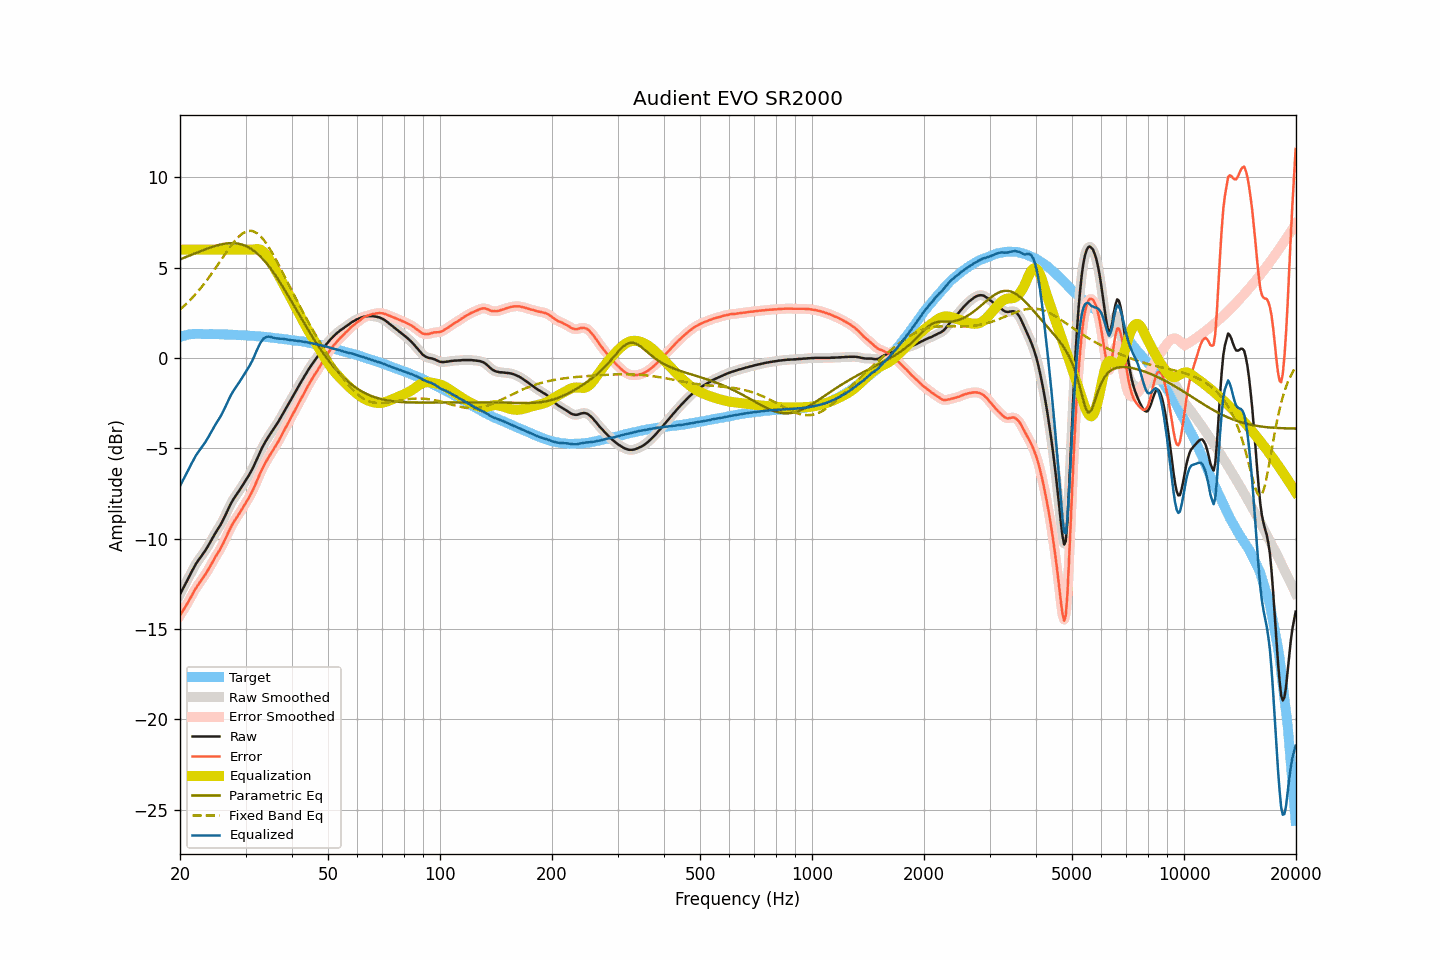

The table this chart was drawn from, first rows:
frequency, raw, smoothed, error, error_smoothed, equalization, parametric_eq, fixed_band_eq, equalized_raw, equalized_smoothed, target
20.00, -13.08, -13.08, -14.25, -14.25, 6.00, 5.46, 2.68, -7.08, -7.08, 1.17
20.20, -12.91, -12.91, -14.10, -14.10, 6.00, 5.50, 2.76, -6.91, -6.91, 1.19
20.40, -12.74, -12.74, -13.96, -13.96, 6.00, 5.53, 2.84, -6.74, -6.74, 1.22
20.61, -12.57, -12.57, -13.82, -13.82, 6.00, 5.57, 2.92, -6.57, -6.57, 1.24
20.81, -12.39, -12.39, -13.66, -13.67, 6.00, 5.60, 3.01, -6.39, -6.39, 1.27
21.02, -12.22, -12.22, -13.52, -13.52, 6.00, 5.64, 3.10, -6.22, -6.22, 1.30
21.23, -12.05, -12.04, -13.36, -13.36, 6.00, 5.67, 3.18, -6.05, -6.04, 1.31
21.44, -11.87, -11.87, -13.19, -13.19, 6.00, 5.71, 3.28, -5.87, -5.87, 1.32
21.66, -11.70, -11.70, -13.03, -13.03, 6.00, 5.75, 3.37, -5.70, -5.70, 1.33
21.87, -11.53, -11.53, -12.86, -12.87, 6.00, 5.78, 3.47, -5.53, -5.53, 1.33
22.09, -11.38, -11.38, -12.72, -12.72, 6.00, 5.82, 3.57, -5.38, -5.38, 1.34
22.31, -11.25, -11.25, -12.59, -12.59, 6.00, 5.85, 3.67, -5.25, -5.25, 1.34
22.54, -11.12, -11.12, -12.46, -12.46, 6.00, 5.89, 3.78, -5.12, -5.12, 1.34
22.76, -11.00, -11.00, -12.34, -12.34, 6.00, 5.92, 3.89, -5.00, -5.00, 1.34
22.99, -10.88, -10.88, -12.21, -12.21, 6.00, 5.96, 4.00, -4.88, -4.88, 1.33
23.22, -10.75, -10.75, -12.08, -12.08, 6.00, 5.99, 4.11, -4.75, -4.75, 1.33
23.45, -10.62, -10.62, -11.95, -11.94, 6.00, 6.03, 4.22, -4.62, -4.62, 1.33
23.69, -10.47, -10.47, -11.80, -11.80, 6.00, 6.06, 4.34, -4.47, -4.47, 1.33
23.92, -10.32, -10.32, -11.64, -11.65, 6.00, 6.09, 4.46, -4.32, -4.32, 1.32
24.16, -10.16, -10.16, -11.49, -11.49, 6.00, 6.12, 4.59, -4.16, -4.16, 1.33
24.40, -10.00, -10.00, -11.33, -11.33, 6.00, 6.15, 4.71, -4.00, -4.00, 1.33
24.65, -9.84, -9.84, -11.16, -11.17, 6.00, 6.18, 4.84, -3.84, -3.84, 1.32
24.89, -9.69, -9.69, -11.01, -11.01, 6.00, 6.21, 4.97, -3.69, -3.69, 1.32
25.14, -9.55, -9.55, -10.87, -10.87, 6.00, 6.23, 5.10, -3.55, -3.55, 1.32
25.39, -9.41, -9.41, -10.73, -10.73, 6.00, 6.26, 5.23, -3.41, -3.41, 1.32
25.65, -9.26, -9.26, -10.58, -10.57, 6.00, 6.28, 5.36, -3.26, -3.26, 1.32
25.91, -9.10, -9.10, -10.41, -10.41, 6.00, 6.30, 5.49, -3.10, -3.10, 1.31
26.16, -8.93, -8.93, -10.23, -10.23, 6.00, 6.32, 5.62, -2.93, -2.93, 1.31
26.43, -8.74, -8.74, -10.05, -10.04, 6.00, 6.33, 5.75, -2.74, -2.74, 1.30
26.69, -8.55, -8.55, -9.85, -9.85, 6.00, 6.34, 5.88, -2.55, -2.55, 1.30
26.96, -8.35, -8.36, -9.65, -9.66, 6.00, 6.35, 6.01, -2.35, -2.36, 1.30
27.23, -8.17, -8.17, -9.47, -9.47, 6.00, 6.36, 6.13, -2.17, -2.17, 1.30
27.50, -8.00, -8.00, -9.30, -9.30, 6.00, 6.36, 6.25, -2.00, -2.00, 1.30
27.77, -7.85, -7.85, -9.14, -9.14, 6.00, 6.36, 6.36, -1.85, -1.85, 1.29
28.05, -7.71, -7.71, -9.00, -8.99, 6.00, 6.36, 6.48, -1.71, -1.71, 1.29
28.33, -7.58, -7.58, -8.85, -8.86, 6.00, 6.35, 6.58, -1.58, -1.58, 1.28
28.62, -7.45, -7.45, -8.73, -8.72, 6.00, 6.33, 6.67, -1.45, -1.45, 1.27
28.90, -7.32, -7.32, -8.59, -8.59, 6.00, 6.32, 6.76, -1.32, -1.32, 1.27
29.19, -7.18, -7.18, -8.44, -8.44, 6.00, 6.29, 6.84, -1.18, -1.18, 1.26
29.48, -7.03, -7.03, -8.30, -8.30, 6.00, 6.27, 6.90, -1.03, -1.03, 1.27
29.78, -6.89, -6.89, -8.15, -8.15, 6.00, 6.24, 6.96, -0.89, -0.89, 1.26
30.08, -6.75, -6.75, -8.01, -8.01, 6.00, 6.20, 6.99, -0.75, -0.75, 1.26
30.38, -6.61, -6.61, -7.86, -7.86, 6.00, 6.16, 7.03, -0.61, -0.61, 1.24
30.68, -6.47, -6.47, -7.71, -7.71, 6.00, 6.11, 7.04, -0.47, -0.47, 1.24
30.99, -6.31, -6.31, -7.54, -7.54, 6.00, 6.06, 7.04, -0.31, -0.31, 1.23
31.30, -6.14, -6.14, -7.37, -7.37, 6.00, 6.00, 7.03, -0.14, -0.14, 1.23
31.61, -5.96, -5.96, -7.19, -7.18, 6.01, 5.93, 7.00, 0.05, 0.06, 1.22
31.93, -5.76, -5.76, -6.98, -6.98, 6.03, 5.86, 6.96, 0.26, 0.26, 1.21
32.24, -5.56, -5.56, -6.76, -6.76, 6.03, 5.79, 6.90, 0.47, 0.47, 1.20
32.57, -5.36, -5.36, -6.56, -6.55, 6.02, 5.71, 6.83, 0.66, 0.66, 1.20
32.89, -5.16, -5.16, -6.35, -6.35, 6.00, 5.62, 6.75, 0.84, 0.83, 1.19
33.22, -4.98, -4.98, -6.16, -6.16, 5.95, 5.53, 6.65, 0.97, 0.97, 1.18
33.55, -4.81, -4.81, -5.99, -5.99, 5.88, 5.43, 6.55, 1.07, 1.07, 1.18
33.89, -4.65, -4.65, -5.82, -5.82, 5.79, 5.33, 6.43, 1.14, 1.14, 1.17
34.23, -4.50, -4.50, -5.66, -5.66, 5.68, 5.23, 6.31, 1.17, 1.17, 1.16
34.57, -4.36, -4.36, -5.51, -5.51, 5.55, 5.11, 6.17, 1.19, 1.19, 1.15
34.92, -4.22, -4.22, -5.36, -5.36, 5.40, 5.00, 6.03, 1.18, 1.18, 1.14
35.27, -4.09, -4.09, -5.23, -5.22, 5.25, 4.88, 5.87, 1.16, 1.16, 1.13
35.62, -3.96, -3.96, -5.08, -5.08, 5.09, 4.75, 5.72, 1.13, 1.13, 1.12
35.97, -3.83, -3.83, -4.93, -4.94, 4.93, 4.62, 5.56, 1.10, 1.10, 1.11
... 635 more rows
